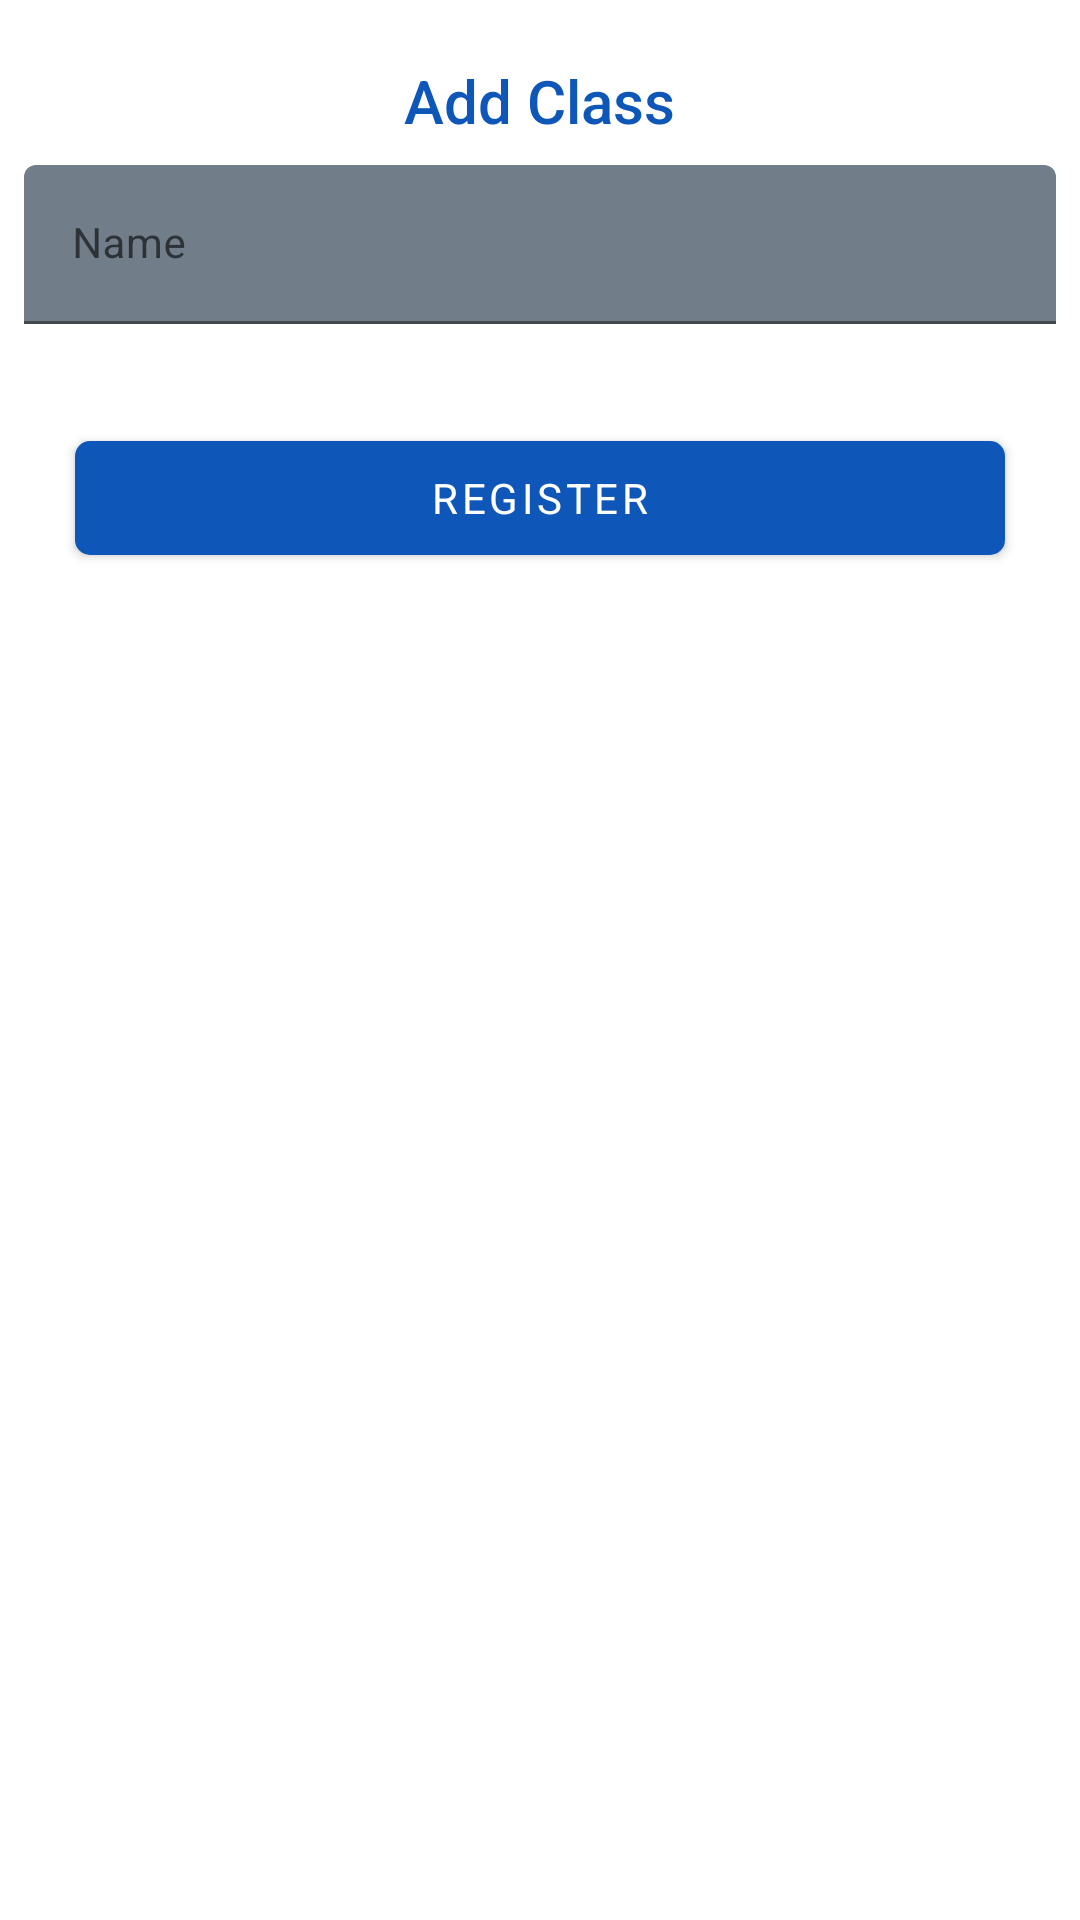

Write the Android layout XML for this screen, with the resource values it uses.
<!-- AndroidManifest.xml: application theme AppTheme -->
<!-- res/layout/dialog_add_class.xml -->
<?xml version="1.0" encoding="utf-8"?>
<LinearLayout xmlns:android="http://schemas.android.com/apk/res/android"
    xmlns:app="http://schemas.android.com/apk/res-auto"
    android:orientation="vertical"
    android:layout_width="match_parent"
    android:layout_height="wrap_content">

    <TextView
        android:layout_width="wrap_content"
        android:layout_height="wrap_content"
        android:text="@string/setting_add_class"
        android:layout_marginTop="20dp"
        android:textColor="@color/bg_blue"
        android:textSize="20sp"
        android:fontFamily="sans-serif-medium"
        android:layout_gravity="center_horizontal"/>

    <com.google.android.material.textfield.TextInputLayout
        android:id="@+id/til_name"
        android:layout_width="match_parent"
        android:layout_height="wrap_content"
        android:layout_margin="8dp">

        <EditText
            android:id="@+id/et_name"
            android:layout_width="match_parent"
            android:layout_height="wrap_content"
            android:hint="@string/name"
            android:maxLength="30"
            android:theme="@style/EditText.Form.SingleLine" />

    </com.google.android.material.textfield.TextInputLayout>


    <com.google.android.material.button.MaterialButton
        android:id="@+id/btn_submit"
        android:layout_width="match_parent"
        android:layout_height="50dp"
        android:layout_margin="25dp"
        android:text="@string/register"
        android:theme="@style/Button.Submit"
        app:cornerRadius="5dp"
        app:backgroundTint="@color/bg_blue"/>

</LinearLayout>
<!-- resources referenced by this layout -->
<resources>
  <color name="bg_blue">#0E57B9</color>
  <string name="name">Name</string>
  <string name="register">Register</string>
  <string name="setting_add_class">Add Class</string>
  <style name="Button.Submit" parent="Widget.MaterialComponents.Button">
          <item name="android:textAllCaps">true</item>
          <item name="android:layout_width">308dp</item>
          <item name="android:layout_height">50dp</item>
          <item name="android:fontFamily">sans-serif</item>
      </style>
  <style name="EditText.Form.SingleLine" parent="EditText">
          <item name="android:maxLines">1</item>
          <item name="android:textSize">14sp</item>
          <item name="android:textColor">@color/bg_blue</item>
      </style>
  <style name="AppTheme" parent="Theme.MaterialComponents.Light.NoActionBar">
          
          <item name="colorPrimary">@color/colorPrimary</item>
          <item name="colorPrimaryDark">@color/colorPrimaryDark</item>
          <item name="colorAccent">@color/colorAccent</item>
      </style>
  <style name="EditText" parent="android:Widget.EditText">
          <item name="colorControlNormal">@color/background_edit_text</item>
          <item name="android:textColorHint">@color/background_edit_text</item>
          <item name="android:backgroundTint">@color/background_edit_text</item>
          <item name="android:background">@android:color/transparent</item>
          <item name="colorAccent">@color/background_edit_text</item>
          <item name="colorControlActivated">@color/background_edit_text</item>
      </style>
  <color name="colorPrimary">@color/white</color>
  <color name="colorPrimaryDark">@color/light_grey</color>
  <color name="colorAccent">@color/black</color>
  <color name="white">#FFFFFF</color>
  <color name="light_grey">#D3D3D3</color>
  <color name="black">#000000</color>
</resources>
